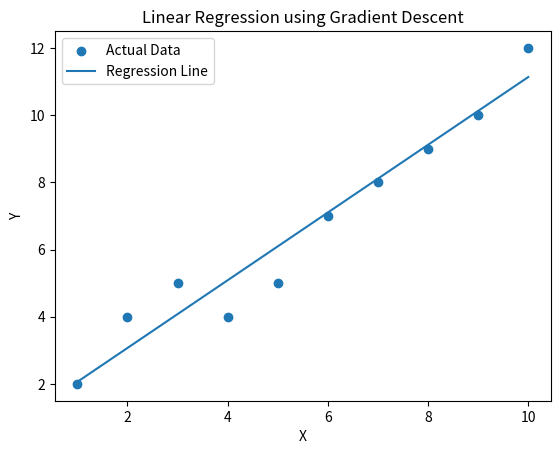
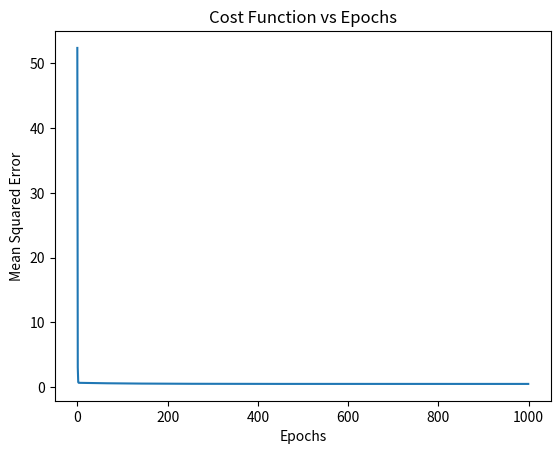

Write Python code to recreate these figures, in order.
import numpy as np
import matplotlib.pyplot as plt

# -----------------------------
# Step 1: Create sample data
# -----------------------------
X = np.array([1, 2, 3, 4, 5, 6, 7, 8, 9, 10], dtype=float)
y = np.array([2, 4, 5, 4, 5, 7, 8, 9, 10, 12], dtype=float)

# Number of data points
n = len(X)

# -----------------------------
# Step 2: Initialize parameters
# -----------------------------
m = 0       # Slope
b = 0       # Intercept

learning_rate = 0.01
epochs = 1000

# Store cost values
cost_history = []

# -----------------------------
# Step 3: Gradient Descent
# -----------------------------
for i in range(epochs):

    # Prediction
    y_pred = m * X + b

    # Calculate error
    error = y_pred - y

    # Calculate gradients
    dm = (2 / n) * np.sum(X * error)
    db = (2 / n) * np.sum(error)

    # Update parameters
    m = m - learning_rate * dm
    b = b - learning_rate * db

    # Calculate Mean Squared Error
    cost = np.mean(error ** 2)
    cost_history.append(cost)

# -----------------------------
# Step 4: Display results
# -----------------------------
print("Slope (m):", m)
print("Intercept (b):", b)

print("Regression Equation:")
print(f"y = {m:.2f}x + {b:.2f}")

# -----------------------------
# Step 5: Plot regression line
# -----------------------------
plt.scatter(X, y, label="Actual Data")

y_pred = m * X + b
plt.plot(X, y_pred, label="Regression Line")

plt.xlabel("X")
plt.ylabel("Y")
plt.title("Linear Regression using Gradient Descent")
plt.legend()
plt.show()

# -----------------------------
# Step 6: Plot cost function
# -----------------------------
plt.plot(range(epochs), cost_history)

plt.xlabel("Epochs")
plt.ylabel("Mean Squared Error")
plt.title("Cost Function vs Epochs")
plt.show()
